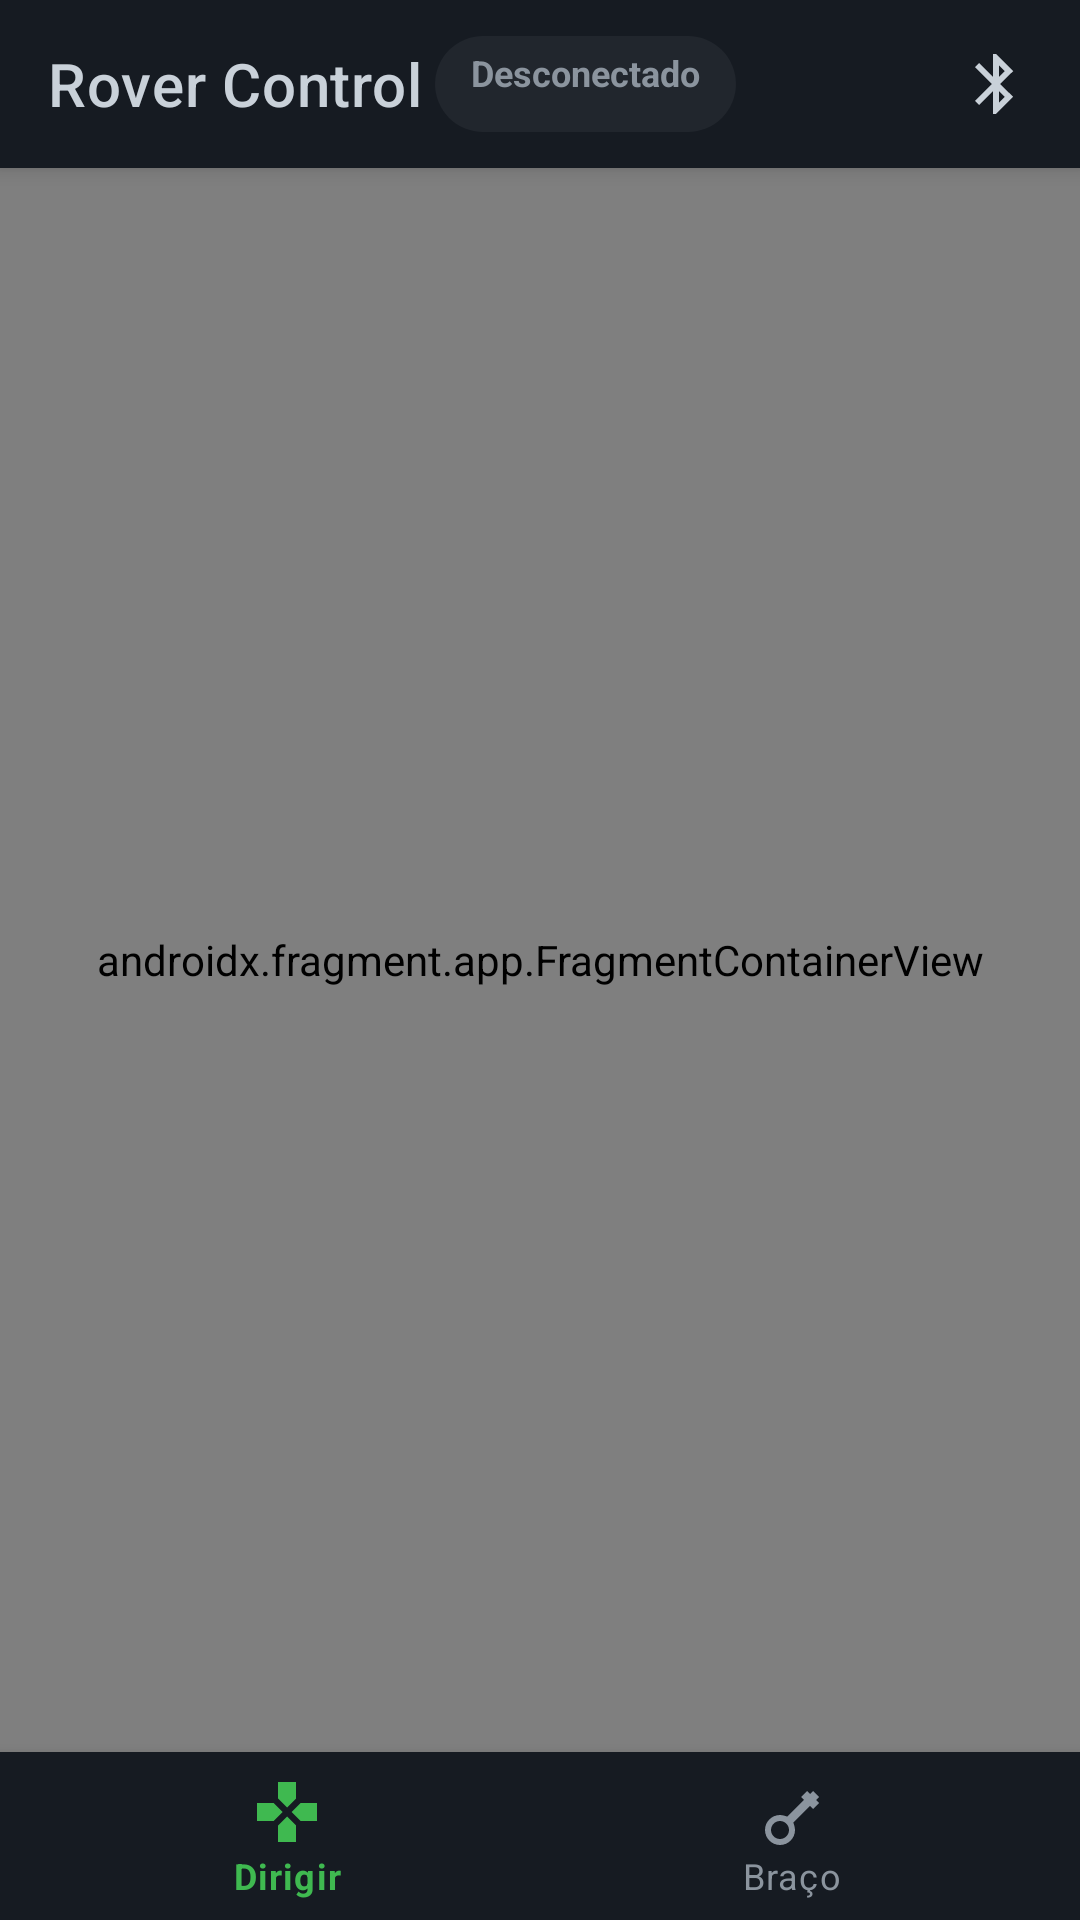

Here is an Android app screen rendered from its layout file. Give the layout XML and the strings, colors and styles it references.
<!-- AndroidManifest.xml: application theme Theme.RoverControl -->
<!-- res/layout/activity_main.xml -->
<?xml version="1.0" encoding="utf-8"?>
<androidx.coordinatorlayout.widget.CoordinatorLayout
    xmlns:android="http://schemas.android.com/apk/res/android"
    xmlns:app="http://schemas.android.com/apk/res-auto"
    android:layout_width="match_parent"
    android:layout_height="match_parent">

    <com.google.android.material.appbar.AppBarLayout
        android:layout_width="match_parent"
        android:layout_height="wrap_content"
        android:background="@color/colorSurface">

        <androidx.appcompat.widget.Toolbar
            android:id="@+id/toolbar"
            android:layout_width="match_parent"
            android:layout_height="?attr/actionBarSize"
            android:background="@color/colorSurface"
            app:title="@string/app_name"
            app:titleTextColor="@color/colorOnBackground">

            
            <TextView
                android:id="@+id/tv_status_chip"
                style="@style/ToolbarStatus"
                android:layout_gravity="center_vertical"
                android:layout_marginStart="12dp"
                android:text="Desconectado"
                android:textColor="@color/colorBtDisconnected" />

            
            <ImageButton
                android:id="@+id/btn_connect"
                android:layout_width="40dp"
                android:layout_height="40dp"
                android:layout_gravity="end"
                android:layout_marginEnd="8dp"
                android:background="?attr/selectableItemBackgroundBorderless"
                android:src="@drawable/ic_bt_connect"
                android:contentDescription="Conectar Bluetooth"
                app:tint="@color/colorOnBackground" />

        </androidx.appcompat.widget.Toolbar>

    </com.google.android.material.appbar.AppBarLayout>

    <androidx.fragment.app.FragmentContainerView
        android:id="@+id/nav_host_fragment"
        android:name="androidx.navigation.fragment.NavHostFragment"
        android:layout_width="match_parent"
        android:layout_height="match_parent"
        android:layout_marginBottom="56dp"
        app:layout_behavior="@string/appbar_scrolling_view_behavior"
        app:defaultNavHost="true"
        app:navGraph="@navigation/nav_graph" />

    <com.google.android.material.bottomnavigation.BottomNavigationView
        android:id="@+id/bottom_nav"
        android:layout_width="match_parent"
        android:layout_height="56dp"
        android:layout_gravity="bottom"
        android:background="@color/colorSurface"
        app:menu="@menu/menu_bottom_nav"
        app:itemIconTint="@color/nav_item_color"
        app:itemTextColor="@color/nav_item_color"
        app:elevation="8dp" />

</androidx.coordinatorlayout.widget.CoordinatorLayout>
<!-- resources referenced by this layout -->
<resources>
  <color name="colorBtDisconnected">#8B949E</color>
  <color name="colorOnBackground">#C9D1D9</color>
  <color name="colorSurface">#161B22</color>
  <!-- drawable ic_bt_connect (drawable) -->
  <?xml version="1.0" encoding="utf-8"?>
  <vector xmlns:android="http://schemas.android.com/apk/res/android"
      android:width="24dp"
      android:height="24dp"
      android:viewportWidth="24"
      android:viewportHeight="24">
      
      <path
          android:fillColor="#C9D1D9"
          android:pathData="M17.71,7.71L12,2h-1v7.59L6.41,5 5,6.41 10.59,12 5,17.59 6.41,19 11,14.41V22h1l5.71,-5.71 -4.3,-4.29 4.3,-4.29zM13,5.83l1.88,1.88L13,9.59V5.83zM14.88,16.29L13,18.17v-3.76l1.88,1.88z" />
  </vector>
  <string name="app_name">Rover Control</string>
  <style name="ToolbarStatus">
          <item name="android:layout_width">wrap_content</item>
          <item name="android:layout_height">32dp</item>
          <item name="android:layout_gravity">center_vertical</item>
          <item name="android:layout_marginStart">12dp</item>
          <item name="android:paddingHorizontal">12dp</item>
          <item name="android:paddingVertical">4dp</item>
          <item name="android:textSize">12sp</item>
          <item name="android:textStyle">bold</item>
          <item name="android:background">@drawable/bg_status_chip</item>
      </style>
  <style name="Theme.RoverControl" parent="Theme.MaterialComponents.DayNight.NoActionBar">
          <item name="colorPrimary">@color/colorPrimary</item>
          <item name="colorPrimaryVariant">@color/colorPrimaryVariant</item>
          <item name="colorOnPrimary">@color/colorOnPrimary</item>
          <item name="colorSecondary">@color/colorSecondary</item>
          <item name="colorSecondaryVariant">@color/colorSecondaryVariant</item>
          <item name="colorOnSecondary">@color/colorOnSecondary</item>
          <item name="android:colorBackground">@color/colorBackground</item>
          <item name="android:windowBackground">@color/colorBackground</item>
          <item name="colorSurface">@color/colorSurface</item>
          <item name="colorOnSurface">@color/colorOnSurface</item>
          <item name="colorError">@color/colorError</item>
          <item name="colorOnError">@color/colorOnError</item>
          <item name="colorSurfaceVariant">@color/colorSurfaceVariant</item>
          <item name="colorOnSurfaceVariant">@color/colorOnSurfaceVariant</item>
      </style>
  <!-- drawable bg_status_chip (drawable) -->
  <?xml version="1.0" encoding="utf-8"?>
  <shape xmlns:android="http://schemas.android.com/apk/res/android"
      android:shape="rectangle">
      <corners android:radius="16dp" />
      <solid android:color="@color/colorSurfaceVariant" />
  </shape>
  <color name="colorPrimary">#3FB950</color>
  <color name="colorPrimaryVariant">#238636</color>
  <color name="colorOnPrimary">#FFFFFF</color>
  <color name="colorSecondary">#58A6FF</color>
  <color name="colorSecondaryVariant">#1F6FEB</color>
  <color name="colorOnSecondary">#FFFFFF</color>
  <color name="colorBackground">#0D1117</color>
  <color name="colorOnSurface">#C9D1D9</color>
  <color name="colorError">#F85149</color>
  <color name="colorOnError">#FFFFFF</color>
  <color name="colorSurfaceVariant">#21262D</color>
  <color name="colorOnSurfaceVariant">#8B949E</color>
</resources>
